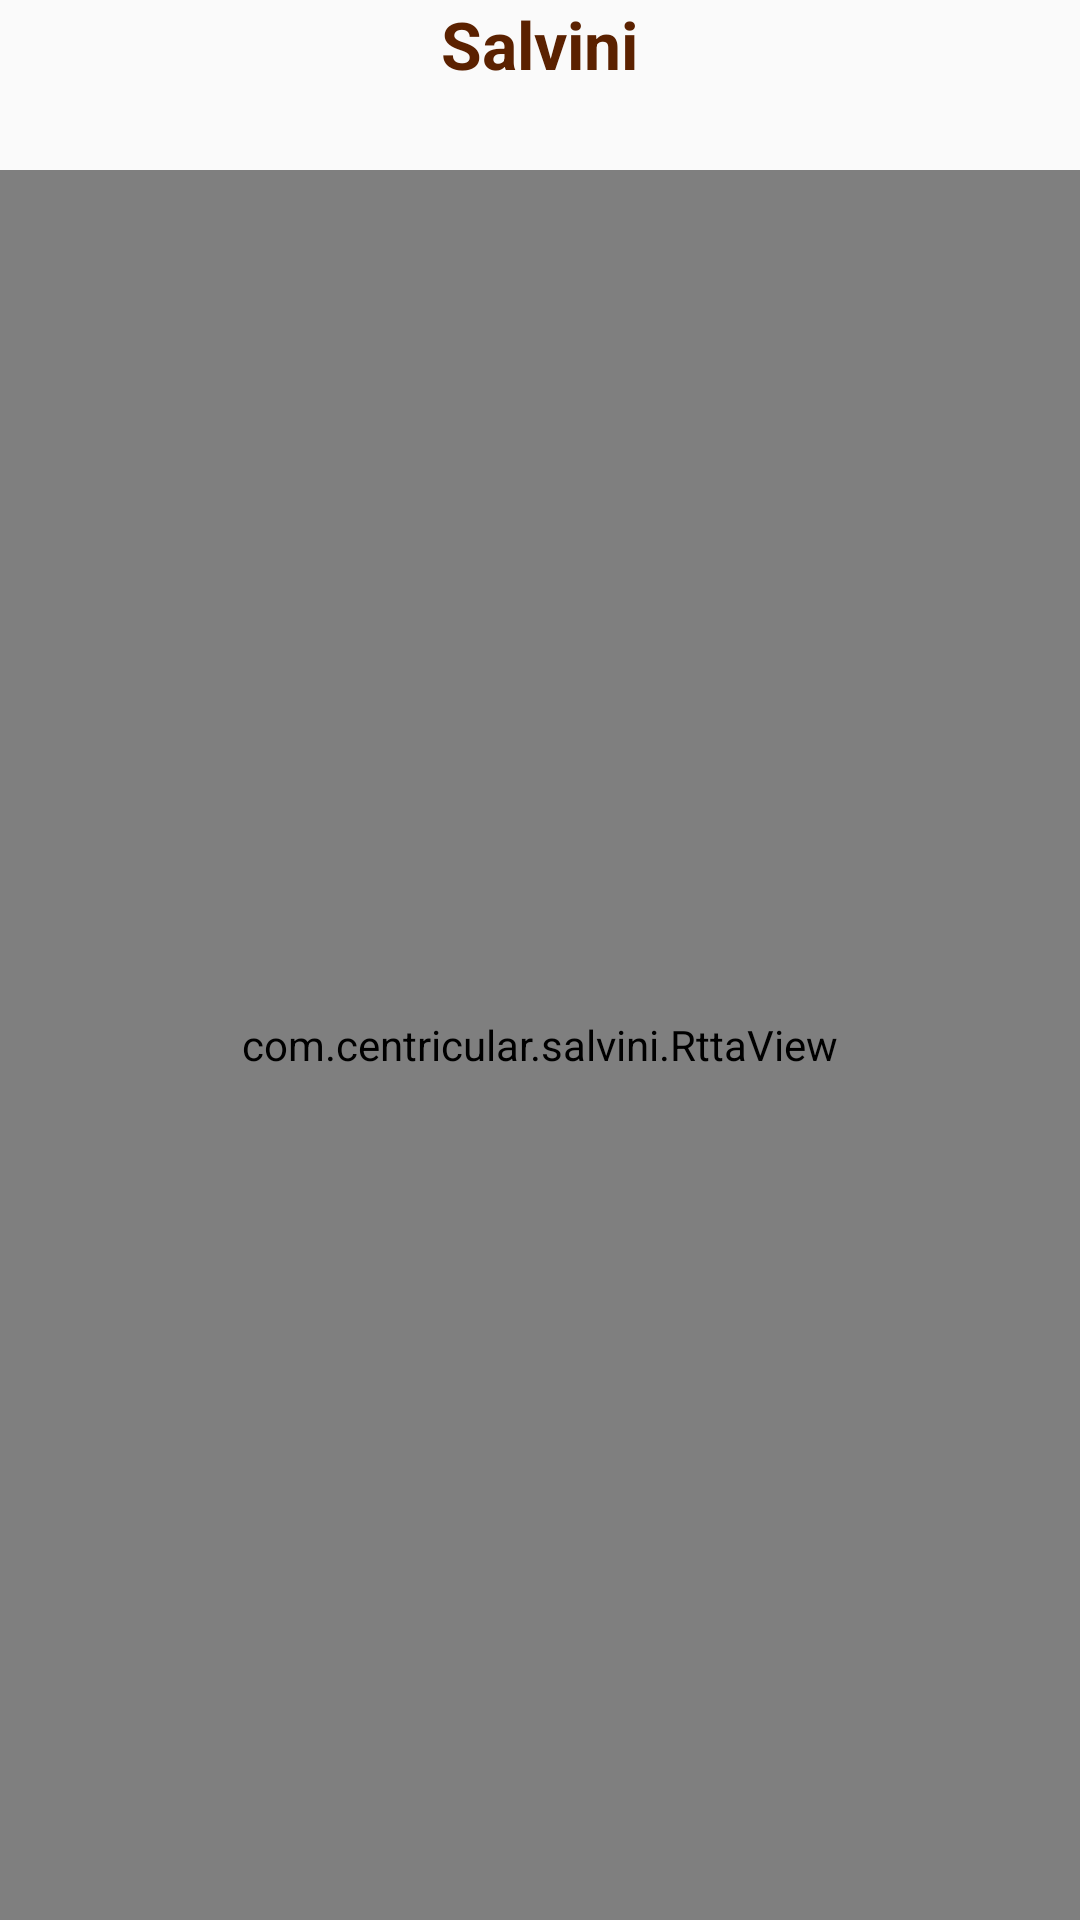

This screen was rendered from an Android layout file. Write that file and the resources it references.
<!-- AndroidManifest.xml: application theme AppTheme -->
<!-- res/layout/content_tune.xml -->
<?xml version="1.0" encoding="utf-8"?>
<LinearLayout
    xmlns:android="http://schemas.android.com/apk/res/android"
    xmlns:tools="http://schemas.android.com/tools"
    xmlns:app="http://schemas.android.com/apk/res-auto"
    android:orientation="vertical"
    android:layout_width="match_parent"
    android:layout_height="match_parent"
    android:paddingStart="@dimen/activity_horizontal_margin"
    android:paddingEnd="@dimen/activity_horizontal_margin"
    android:paddingTop="@dimen/activity_vertical_margin"
    android:paddingBottom="@dimen/activity_vertical_margin"
    app:layout_behavior="@string/appbar_scrolling_view_behavior"
    tools:showIn="@layout/activity_tune"
    tools:context="com.centricular.salvini.TuneActivity">

        <TextView
            android:layout_width="wrap_content"
            android:layout_height="wrap_content"
            android:textAppearance="?android:attr/textAppearanceLarge"
            android:text="@string/app_name"
            android:id="@+id/textView"
            android:textColor="#5b2100"
            android:layout_gravity="center_horizontal"
            android:layout_marginBottom="3dp"
            android:textStyle="bold"
            android:textAlignment="center" />

        <TextView
            android:layout_width="fill_parent"
            android:layout_height="wrap_content"
            android:id="@+id/contentTextView"
            android:textColor="#000000"
            android:textSize="18sp"
            android:textIsSelectable="true" />

        <com.centricular.salvini.RttaView
            android:layout_width="fill_parent"
            android:layout_height="0dp"
            android:id="@+id/tuneView"
            android:layout_gravity="center_horizontal"
            android:longClickable="true"
            app:textColour="#854204"
            app:textDimension="16sp"
            app:labelString=""
            android:layout_weight="2" />
    </LinearLayout>
<!-- res/layout/activity_tune.xml (included above) -->
<?xml version="1.0" encoding="utf-8"?>
<android.support.design.widget.CoordinatorLayout
    xmlns:android="http://schemas.android.com/apk/res/android"
    xmlns:app="http://schemas.android.com/apk/res-auto"
    xmlns:tools="http://schemas.android.com/tools"
    android:layout_width="match_parent"
    android:layout_height="match_parent"
    android:fitsSystemWindows="true"
    tools:context="com.centricular.salvini.TuneActivity"
    android:background="@drawable/main_bg">

    <android.support.design.widget.AppBarLayout
        android:layout_height="wrap_content"
        android:layout_width="match_parent"
        android:theme="@style/AppTheme.AppBarOverlay">

    </android.support.design.widget.AppBarLayout>

    <include layout="@layout/content_tune"/>

    <android.support.design.widget.FloatingActionButton
        android:id="@+id/fab"
        android:layout_width="wrap_content"
        android:layout_height="wrap_content"
        android:layout_gravity="bottom|end"
        android:layout_margin="@dimen/fab_margin"
        android:src="@android:drawable/ic_menu_preferences"
        android:focusableInTouchMode="false"
        app:backgroundTint="#854204" />

    <android.support.design.widget.FloatingActionButton
        android:id="@+id/reset"
        android:layout_width="wrap_content"
        android:layout_height="wrap_content"
        android:layout_gravity="bottom|end"
        android:layout_marginStart="@dimen/fab_margin"
        android:layout_marginBottom="@dimen/fab_margin"
        android:layout_marginEnd="80dp"
        android:src="@drawable/ic_refresh"
        android:focusableInTouchMode="false"
        app:backgroundTint="#854204" />

</android.support.design.widget.CoordinatorLayout>
<!-- resources referenced by this layout -->
<resources>
  <!-- drawable main_bg: png bitmap (drawable-mdpi, 99675 bytes) -->
  <string name="app_name">Salvini</string>
  <style name="AppTheme.AppBarOverlay" parent="ThemeOverlay.AppCompat.Dark.ActionBar" />
  <style name="AppTheme" parent="Theme.AppCompat.Light.NoActionBar">
          
          <item name="colorPrimary">@color/colorPrimary</item>
          <item name="colorPrimaryDark">@color/colorPrimaryDark</item>
          <item name="colorAccent">@color/colorAccent</item>
      </style>
  <!-- not gathered from this repository: default colours our renderer supplied (Android Studio template values) -->
  <color name="colorPrimary">#FF6200EE</color>
  <color name="colorPrimaryDark">#FF3700B3</color>
  <color name="colorAccent">#FF03DAC5</color>
</resources>
